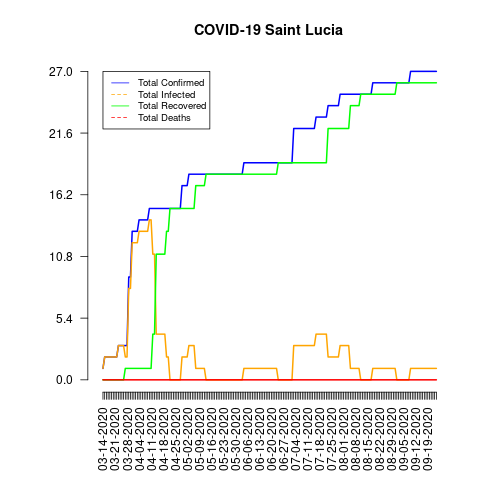

The file beside this chart, header and first rows:
date, total_confirmed, total_deaths, total_recovered, total_infected, mortality_rate, recovery_rate, daily_growth_rate
03-14-2020, 1, 0, 0, 1, 0.0, 0.0, 1
03-15-2020, 2, 0, 0, 2, 0.0, 0.0, 2.0
03-16-2020, 2, 0, 0, 2, 0.0, 0.0, 1.0
03-17-2020, 2, 0, 0, 2, 0.0, 0.0, 1.0
03-18-2020, 2, 0, 0, 2, 0.0, 0.0, 1.0
03-19-2020, 2, 0, 0, 2, 0.0, 0.0, 1.0
03-20-2020, 2, 0, 0, 2, 0.0, 0.0, 1.0
03-21-2020, 2, 0, 0, 2, 0.0, 0.0, 1.0
03-22-2020, 2, 0, 0, 2, 0.0, 0.0, 1.0
03-23-2020, 3, 0, 0, 3, 0.0, 0.0, 1.5
03-24-2020, 3, 0, 0, 3, 0.0, 0.0, 1.0
03-25-2020, 3, 0, 0, 3, 0.0, 0.0, 1.0
03-26-2020, 3, 0, 0, 3, 0.0, 0.0, 1.0
03-27-2020, 3, 0, 1, 2, 0.0, 33.33, 1.0
03-28-2020, 3, 0, 1, 2, 0.0, 33.33, 1.0
03-29-2020, 9, 0, 1, 8, 0.0, 11.11, 3.0
03-30-2020, 9, 0, 1, 8, 0.0, 11.11, 1.0
03-31-2020, 13, 0, 1, 12, 0.0, 7.69, 1.444
04-01-2020, 13, 0, 1, 12, 0.0, 7.69, 1.0
04-02-2020, 13, 0, 1, 12, 0.0, 7.69, 1.0
04-03-2020, 13, 0, 1, 12, 0.0, 7.69, 1.0
04-04-2020, 14, 0, 1, 13, 0.0, 7.14, 1.077
04-05-2020, 14, 0, 1, 13, 0.0, 7.14, 1.0
04-06-2020, 14, 0, 1, 13, 0.0, 7.14, 1.0
04-07-2020, 14, 0, 1, 13, 0.0, 7.14, 1.0
04-08-2020, 14, 0, 1, 13, 0.0, 7.14, 1.0
04-09-2020, 14, 0, 1, 13, 0.0, 7.14, 1.0
04-10-2020, 15, 0, 1, 14, 0.0, 6.67, 1.071
04-11-2020, 15, 0, 1, 14, 0.0, 6.67, 1.0
04-12-2020, 15, 0, 4, 11, 0.0, 26.67, 1.0
04-13-2020, 15, 0, 4, 11, 0.0, 26.67, 1.0
04-14-2020, 15, 0, 11, 4, 0.0, 73.33, 1.0
04-15-2020, 15, 0, 11, 4, 0.0, 73.33, 1.0
04-16-2020, 15, 0, 11, 4, 0.0, 73.33, 1.0
04-17-2020, 15, 0, 11, 4, 0.0, 73.33, 1.0
04-18-2020, 15, 0, 11, 4, 0.0, 73.33, 1.0
04-19-2020, 15, 0, 11, 4, 0.0, 73.33, 1.0
04-20-2020, 15, 0, 13, 2, 0.0, 86.67, 1.0
04-21-2020, 15, 0, 13, 2, 0.0, 86.67, 1.0
04-22-2020, 15, 0, 15, 0, 0.0, 100.0, 1.0
04-23-2020, 15, 0, 15, 0, 0.0, 100.0, 1.0
04-24-2020, 15, 0, 15, 0, 0.0, 100.0, 1.0
04-25-2020, 15, 0, 15, 0, 0.0, 100.0, 1.0
04-26-2020, 15, 0, 15, 0, 0.0, 100.0, 1.0
04-27-2020, 15, 0, 15, 0, 0.0, 100.0, 1.0
04-28-2020, 15, 0, 15, 0, 0.0, 100.0, 1.0
04-29-2020, 17, 0, 15, 2, 0.0, 88.24, 1.133
04-30-2020, 17, 0, 15, 2, 0.0, 88.24, 1.0
05-01-2020, 17, 0, 15, 2, 0.0, 88.24, 1.0
05-02-2020, 17, 0, 15, 2, 0.0, 88.24, 1.0
05-03-2020, 18, 0, 15, 3, 0.0, 83.33, 1.059
05-04-2020, 18, 0, 15, 3, 0.0, 83.33, 1.0
05-05-2020, 18, 0, 15, 3, 0.0, 83.33, 1.0
05-06-2020, 18, 0, 15, 3, 0.0, 83.33, 1.0
05-07-2020, 18, 0, 17, 1, 0.0, 94.44, 1.0
05-08-2020, 18, 0, 17, 1, 0.0, 94.44, 1.0
05-09-2020, 18, 0, 17, 1, 0.0, 94.44, 1.0
05-10-2020, 18, 0, 17, 1, 0.0, 94.44, 1.0
05-11-2020, 18, 0, 17, 1, 0.0, 94.44, 1.0
05-12-2020, 18, 0, 17, 1, 0.0, 94.44, 1.0
... 135 more rows
